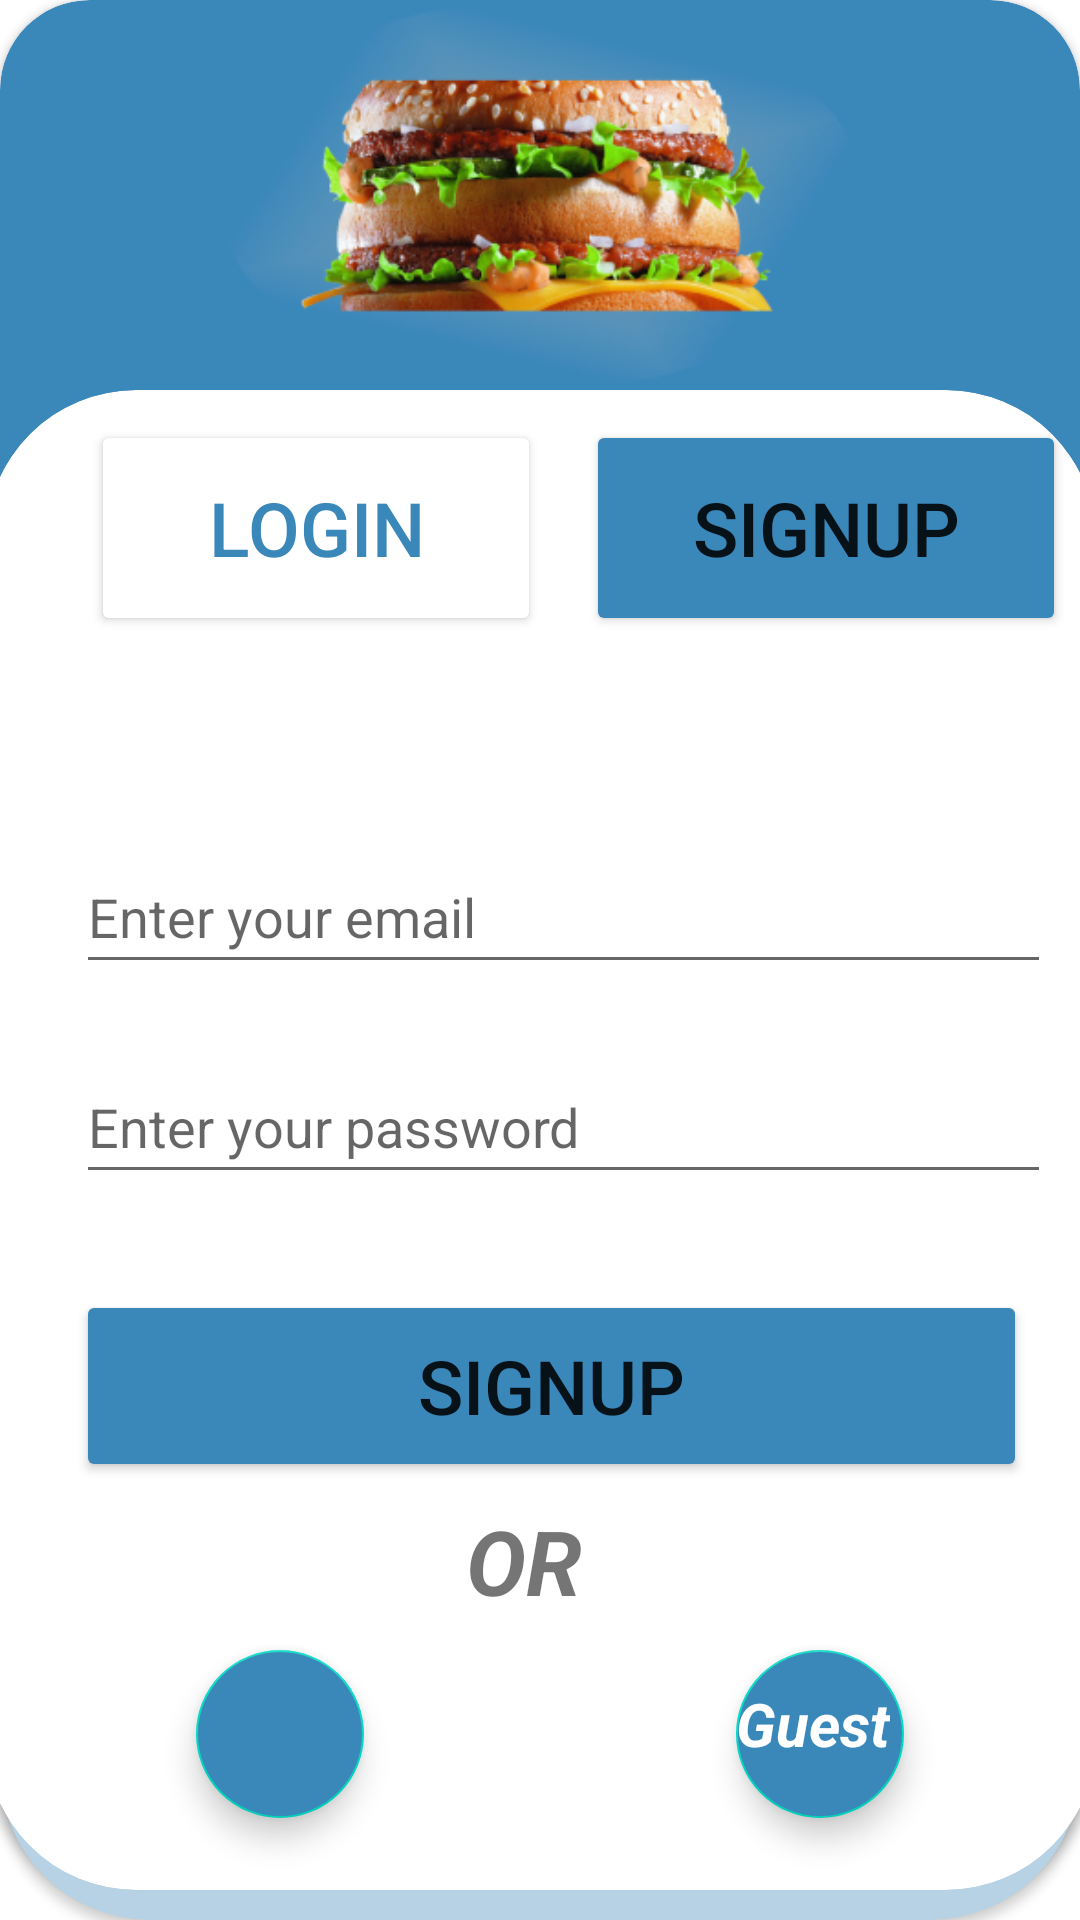

This screen was rendered from an Android layout file. Write that file and the resources it references.
<!-- AndroidManifest.xml: application theme Theme.FoodPlanner -->
<!-- res/layout/fragment_signup.xml -->
<?xml version="1.0" encoding="utf-8"?>
<androidx.constraintlayout.widget.ConstraintLayout xmlns:android="http://schemas.android.com/apk/res/android"
    xmlns:app="http://schemas.android.com/apk/res-auto"
    xmlns:tools="http://schemas.android.com/tools"
    android:layout_width="match_parent"
    android:layout_height="match_parent"
    tools:context=".view.fragment.LoginFragment">

    <androidx.cardview.widget.CardView

        android:id="@+id/cardView1"
        android:layout_width="match_parent"
        android:layout_height="321dp"
        android:backgroundTint="@color/blue"
        app:cardCornerRadius="30dp"
        app:layout_constraintEnd_toEndOf="parent"
        app:layout_constraintHorizontal_bias="1.0"
        app:layout_constraintStart_toStartOf="parent"
        app:layout_constraintTop_toTopOf="parent">

        <ImageView
            android:id="@+id/imageView"
            android:layout_width="match_parent"
            android:layout_height="130dp"
            android:src="@drawable/food" />

    </androidx.cardview.widget.CardView>

    <androidx.cardview.widget.CardView

        android:id="@+id/cardView2"
        android:layout_width="match_parent"
        android:layout_height="match_parent"
        android:layout_marginTop="236dp"
        android:backgroundTint="@color/lightBlue"
        app:cardCornerRadius="50dp"
        app:layout_constraintEnd_toEndOf="parent"
        app:layout_constraintHorizontal_bias="0.0"
        app:layout_constraintStart_toStartOf="parent"
        app:layout_constraintTop_toTopOf="parent">

    </androidx.cardview.widget.CardView>

    <androidx.cardview.widget.CardView
        android:id="@+id/cardView3"
        android:layout_width="370dp"
        android:layout_height="500dp"
        android:layout_marginTop="120dp"
        android:backgroundTint="@color/white"
        app:cardCornerRadius="50dp"
        app:layout_constraintBottom_toBottomOf="parent"
        app:layout_constraintEnd_toEndOf="parent"
        app:layout_constraintStart_toStartOf="parent"
        app:layout_constraintTop_toTopOf="@+id/cardView1">

        <Button
            android:id="@+id/loginRedirect"
            android:layout_width="150dp"
            android:layout_height="72dp"
            android:layout_marginStart="35dp"
            android:backgroundTint="@color/white"
            android:text="@string/login"
            android:textColor="@color/blue"
            android:textSize="25dp"
            android:layout_marginTop="10dp"
            app:cornerRadius="50dp" />

        <Button
            android:id="@+id/signupbtnWithNoAction"
            android:layout_width="160dp"
            android:layout_height="72dp"
            android:layout_marginStart="200dp"
            android:text="@string/signUP"
            android:backgroundTint="@color/blue"
            android:textSize="25dp"
            android:layout_marginTop="10dp"
            app:cornerRadius="50dp" />

        <EditText
            android:id="@+id/signUpUserName"
            android:layout_width="325dp"
            android:layout_height="wrap_content"
            android:layout_marginStart="30dp"
            android:layout_marginTop="150dp"
            android:ems="10"
            android:hint="Enter your email"
            android:inputType="textPersonName"
            android:minHeight="48dp"
            tools:ignore="DuplicateClickableBoundsCheck" />

        <EditText
            android:id="@+id/signUpPassword"
            android:layout_width="325dp"
            android:layout_height="wrap_content"
            android:layout_marginStart="30dp"
            android:layout_marginTop="220dp"
            android:ems="10"
            android:hint="Enter your password"
            android:inputType="textPassword"
            android:minHeight="48dp"
            tools:ignore="SpeakableTextPresentCheck" />

        <Button
            android:id="@+id/signupbtn"
            android:layout_width="317dp"
            android:layout_height="64dp"
            android:layout_marginStart="30dp"
            android:layout_marginTop="300dp"
            android:text="@string/signUP"
            android:textSize="25dp"
            android:backgroundTint="@color/blue"
            app:cornerRadius="50dp" />

        <TextView
            android:id="@+id/textView6"
            android:layout_width="wrap_content"
            android:layout_height="wrap_content"
            android:layout_marginStart="160dp"
            android:layout_marginTop="370dp"
            android:text="OR"
            android:textSize="30dp"
            android:textStyle="bold|italic" />

        <com.google.android.material.floatingactionbutton.FloatingActionButton
            android:id="@+id/googleSignUP"
            android:layout_width="wrap_content"
            android:layout_height="wrap_content"
            android:layout_marginStart="70dp"
            android:layout_marginTop="420dp"
            android:backgroundTint="@color/blue"
            android:clickable="true"
            android:src="@drawable/google"
            tools:ignore="SpeakableTextPresentCheck" />

        <com.google.android.material.floatingactionbutton.FloatingActionButton
            android:id="@+id/guest"
            android:layout_width="wrap_content"
            android:layout_height="wrap_content"
            android:layout_marginStart="250dp"
            android:layout_marginTop="420dp"
            android:backgroundTint="@color/blue"
            android:clickable="true"
            tools:ignore="SpeakableTextPresentCheck"/>
        <TextView
            android:id="@+id/textView7"
            android:layout_width="wrap_content"
            android:layout_height="wrap_content"
            android:layout_marginStart="250dp"
            android:layout_marginTop="431dp"
            android:text="Guest"
            android:textSize="20dp"
            android:elevation="15dp"
            android:textColor="@color/white"
            android:textStyle="bold|italic" />




    </androidx.cardview.widget.CardView>


</androidx.constraintlayout.widget.ConstraintLayout>
<!-- resources referenced by this layout -->
<resources>
  <color name="blue">#3A87BA</color>
  <color name="lightBlue">#B7D2E4</color>
  <color name="white">#FFFFFFFF</color>
  <!-- drawable food: png bitmap (drawable-v24, 106529 bytes) -->
  <string name="login">LogIn</string>
  <string name="signUP">SignUP</string>
  <style name="Theme.FoodPlanner" parent="Theme.MaterialComponents.DayNight.DarkActionBar">
          
          <item name="colorPrimary">@color/blue</item>
          <item name="colorPrimaryVariant">@color/purple_700</item>
          <item name="colorOnPrimary">@color/white</item>
          
          <item name="colorSecondary">@color/teal_200</item>
          <item name="colorSecondaryVariant">@color/teal_700</item>
          <item name="colorOnSecondary">@color/black</item>
          
          <item name="android:statusBarColor" tools:targetApi="l">?attr/colorPrimaryVariant</item>
          
      </style>
  <color name="purple_700">#FF3700B3</color>
  <color name="teal_200">#FF03DAC5</color>
  <color name="teal_700">#FF018786</color>
  <color name="black">#FF000000</color>
</resources>
